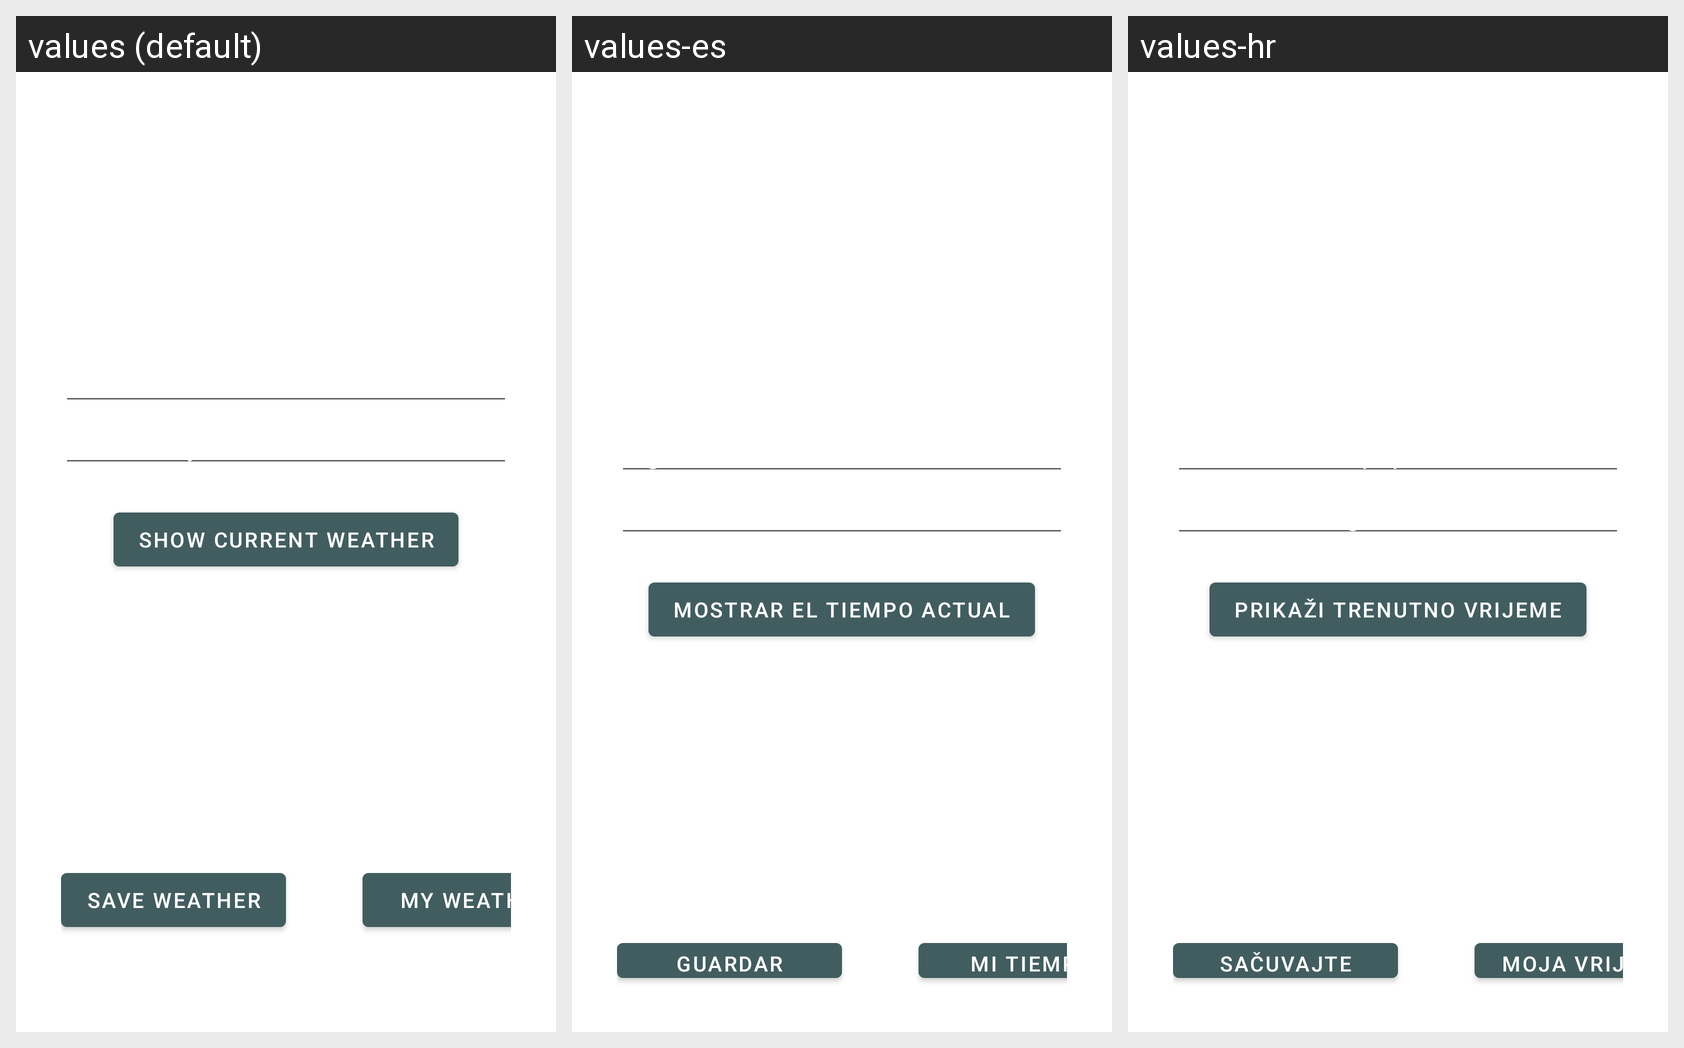

Here is an Android app screen in its default locale and in the app's own translations. Write out the translated-string differences for the strings that appear on this screen.
Android screen res/layout/activity_main.xml rendered under 3 locales, left to right: values (default), values-es, values-hr. Device: Nexus 5 (rendered at 1080×1920; each locale shown at half size, 540×960, under a caption strip naming it); theme Theme.FinalProject.
Strings drawn on this screen, with the default value and each locale's value (text and hints the layout hard-codes appear in the picture but are not listed):

current_weather_information
  values: Current weather information
  values-es: Información meteorológica actual
  values-hr: Informacije o trenutnom vremenu

enter_a_list_title
  values: Enter a List title
  values-es: Ingrese un título de lista
  values-hr: Unesite naslov popisa

enter_a_city_name
  values: Enter a city name
  values-es: Introduce el nombre de una ciudad
  values-hr: Unesite naziv grada

show_current_weather
  values: Show current weather
  values-es: Mostrar el tiempo actual
  values-hr: Prikaži trenutno vrijeme

save_weather
  values: Save weather
  values-es: Guardar clima
  values-hr: Sačuvajte vrijeme

my_weather
  values: My Weather
  values-es: mi tiempo
  values-hr: Moja vrijeme
